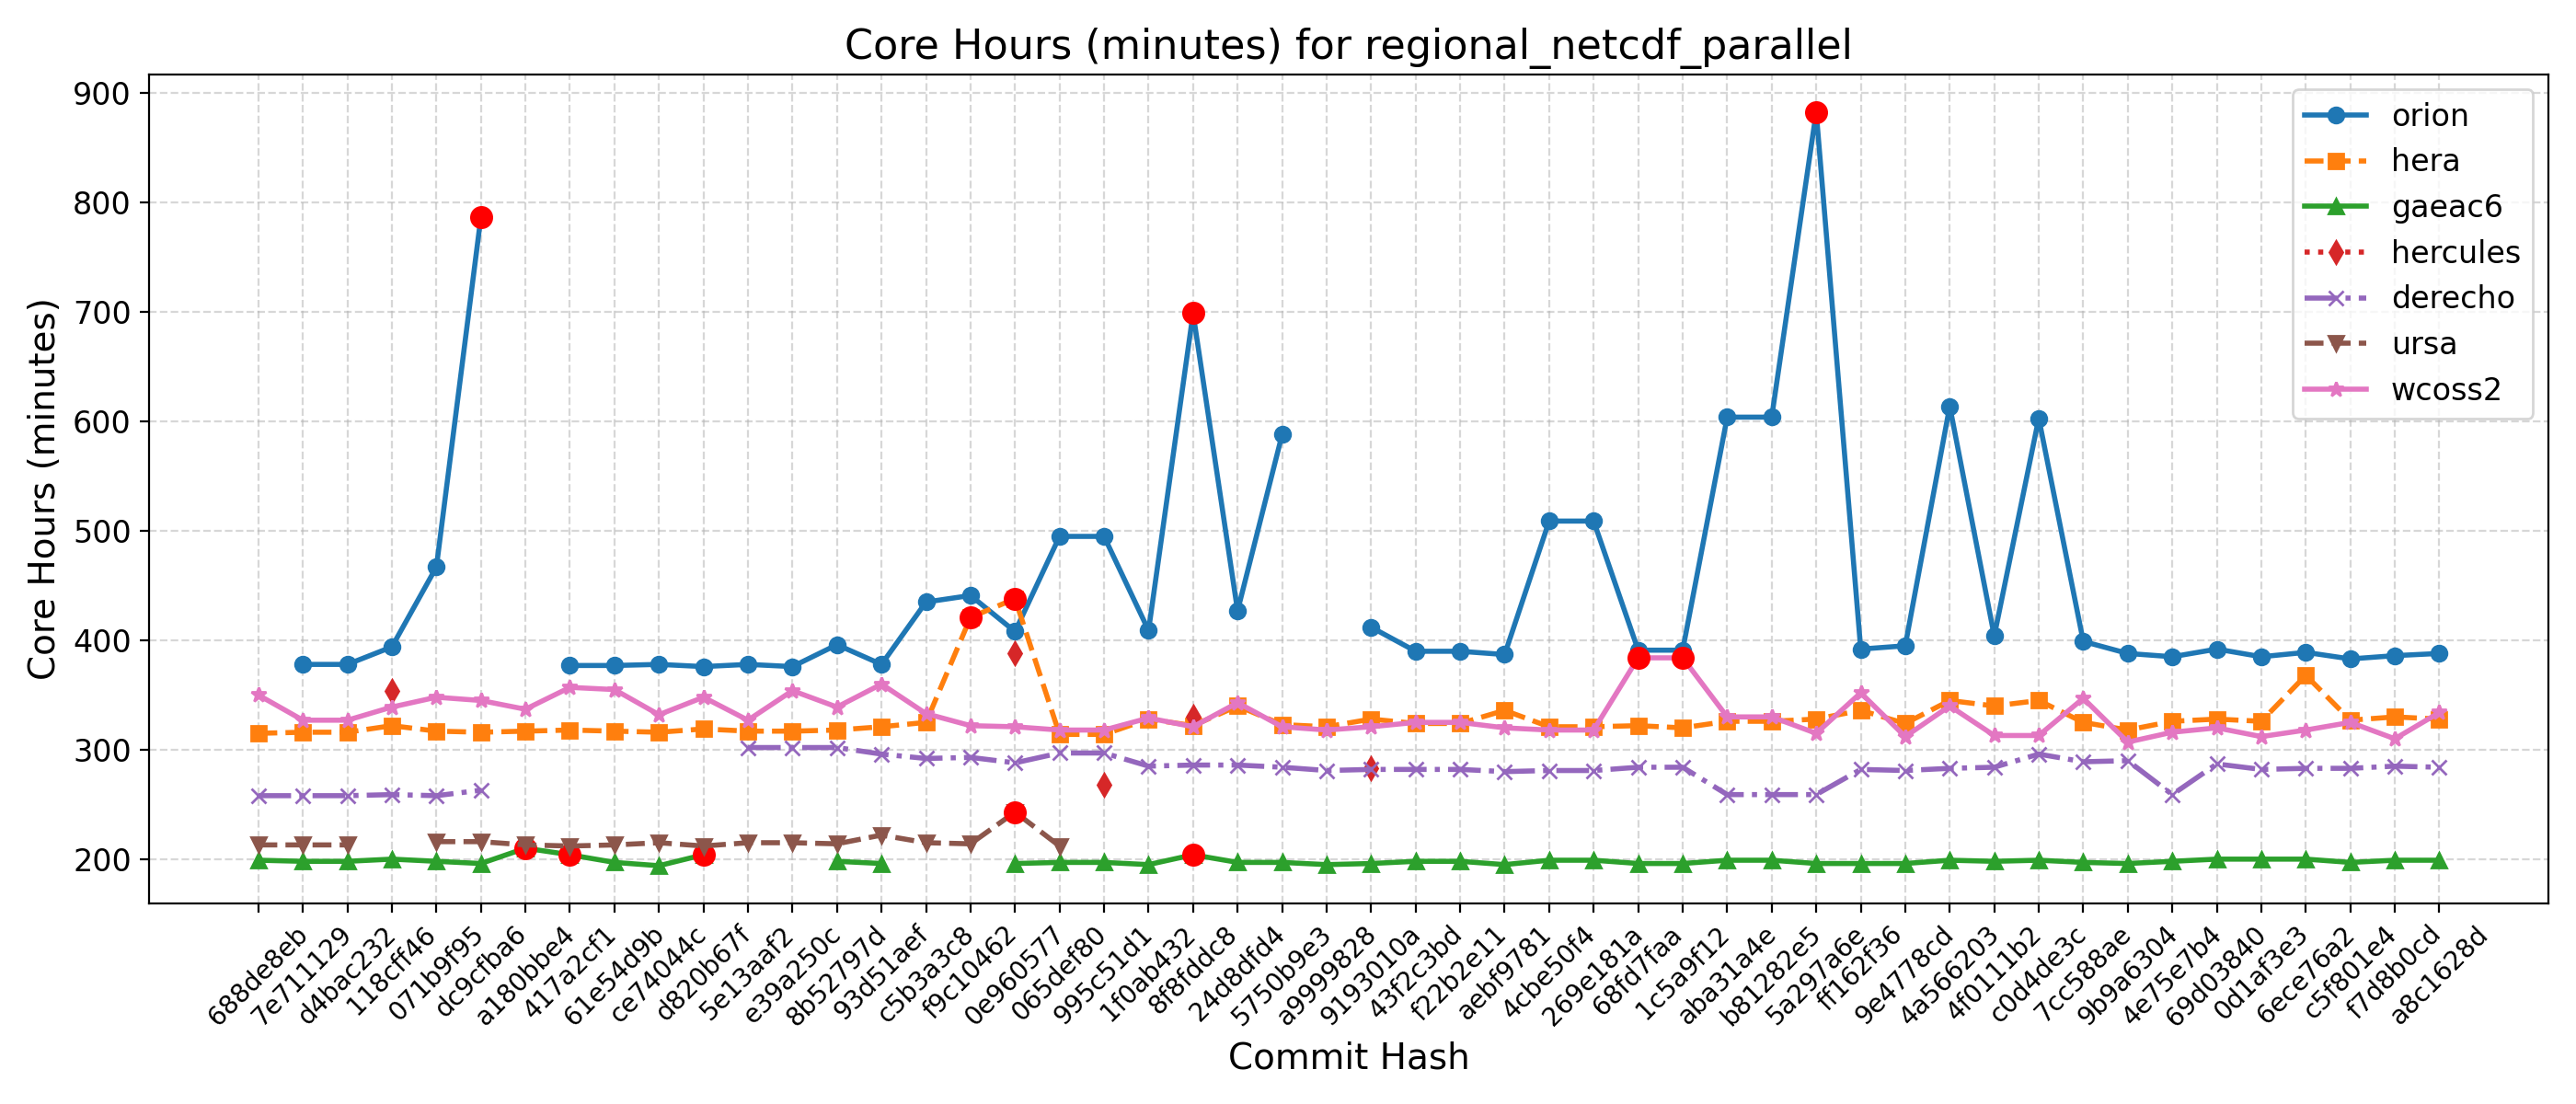

Source data for this figure (header and first rows):
Hash, Date, Message, orion, hera, gaeac6, hercules, derecho, ursa, wcoss2, acorn
688de8eb, 2025-09-04, Fix default cdmbgwd settings (#2788), , 315, 199, , 258, 213, 350, 
7e711129, 2025-09-02, Use container with spack stack 1.9.2 (#2…, 378, 316, 198, , 258, 213, 327, 
d4bac232, 2025-08-29, MPAS dycore + Atmosphere Generalization …, 378, 316, 198, , 258, 213, 327, 
118cff46, 2025-08-25, Add FV3 grid mask for regional domains t…, 394, 322, 200, 354, 259, , 339, 
071b9f95, 2025-08-22, Fix Restart IAU and Ultra-Low Reproducib…, 467, 317, 198, , 258, 216, 348, 
dc9cfba6, 2025-08-19, Update CICE through 2025-07 and switch t…, 787, 316, 196, , 263, 216, 345, 
a180bbe4, 2025-08-15, FV3: Fix Prate_avg and UPP call freq + F…, , 317, 210, , , 213, 337, 
417a2cf1, 2025-08-13, Fix conus13km tests restart and decompos…, 377, 318, 204, , , 212, 357, 
61e54d9b, 2025-08-11, Add two-way ocean-wave coupling feature …, 377, 317, 197, , , 213, 355, 
ce74044c, 2025-08-06, Create a user-friendly "process model" t…, 378, 316, 194, , , 215, 332, 
d820b67f, 2025-08-01, Update GOCART to v2.4.3 (#2819), 376, 319, 204, , , 212, 348, 
5e13aaf2, 2025-07-29, Update DATM meshes and switch to bilinea…, 378, 317, , , 302, 215, 327, 
e39a250c, 2025-07-24, Update FV3 hash to include UPP ss192/Urs…, 376, 317, , , 302, 215, 354, 
8b52797d, 2025-07-21, Combination of 2684,2707,2771 (MERRA2 3-…, 396, 318, 198, , 302, 214, 339, 
93d51aef, 2025-07-17, Exporting Canopy Variables from AQM to F…, 378, 321, 196, , 296, 222, 360, 
c5b3a3c8, 2025-07-14, GFDLMP-v3 and TEMPO MP microphysics (#25…, 435, 325, , , 292, 215, 333, 
f9c10462, 2025-07-11, Combination of several CCPP-physics PRs …, 441, 421, , , 293, 214, 322, 
0e960577, 2025-07-09, Combination #2777 (maintask writes CMEPS…, 408, 438, 196, 388, 288, 243, 321, 
065def80, 2025-07-07, Port UFS-WM to Ursa (#2471), 495, 314, 197, , 297, 212, 318, 
995c51d1, 2025-07-03, Upgrade UFS-WM to spack-stack/1.9.2 (#26…, 495, 314, 197, 268, 297, , 318, 
1f0ab432, 2025-07-01, Reduce WW3 memory use (#2624), 409, 328, 195, , 285, , 329, 
8f8fddc8, 2025-06-30, Bring in scale-aware 3DTKE related chang…, 699, 322, 204, 330, 286, , 321, 
24d8dfd4, 2025-06-26, Slight modification in orographic gravit…, 427, 340, 197, , 286, , 343, 
5750b9e3, 2025-06-20, gcycle update (#2747), 588, 323, 197, , 284, , 321, 
a9999828, 2025-06-12, Add a new parameter in dycore to control…, , 321, 195, , 281, , 318, 
9193010a, 2025-06-06, In Noah-MP, set zero for canopy liquid a…, 412, 328, 196, 283, 282, , 321, 
43f2c3bd, 2025-06-04, Urgent Documentation Update for HSD Capa…, 390, 324, 198, , 282, , 325, 
f22b2e11, 2025-06-02, Bug fix for surface roughness calculatio…, 390, 324, 198, , 282, , 325, 
aebf9781, 2025-05-27, Fix bug to improve wave initialization b…, 387, 336, 195, , 280, , 320, 
4cbe50f4, 2025-05-23, Add idealized, regional tropical cyclone…, 509, 321, 199, , 281, , 318, 
269e181a, 2025-05-23, Add GFSv17 IAU restart tests without wav…, 509, 321, 199, , 281, , 318, 
68fd7faa, 2025-05-15, Enable Hera, Hercules Gnu tests: cpld_de…, 391, 322, 196, , 284, , 384, 
1c5a9f12, 2025-05-09, Add "ultra low" coupled configurations t…, 391, 320, 196, , 284, , 384, 
aba31a4e, 2025-05-06, Resolve miscellaneous WM issues and upda…, 604, 326, 199, , 259, , 330, 
b81282e5, 2025-05-05, Switch to vector remapping and bilinear …, 604, 326, 199, , 259, , 330, 
5a297a6e, 2025-05-02, improve coupled model startup cost for w…, 883, 328, 196, , 259, , 315, 
ff162f36, 2025-05-01, NSSL MP scheme updates + Stochastic Phys…, 392, 336, 196, , 282, , 352, 
9e4778cd, 2025-04-25, Loosen restriction on optional arguments…, 395, 324, 196, , 281, , 312, 
4a566203, 2025-04-23, CMake Atmosphere Dycore Generalization +…, 614, 345, 199, , 283, , 340, 
4f0111b2, 2025-04-21, Add CMEPS log file at restart write; IAU…, 404, 340, 198, , 284, , 313, 
c0d4de3c, 2025-04-18, Update mom6 to its main repository 20250…, 603, 345, 199, , 296, , 313, 
7cc588ae, 2025-04-16, Add PIO configuration variables for CMEP…, 399, 325, 197, , 289, , 347, 
9b9a6304, 2025-04-11, Memcheck fixes (#2655), 388, 318, 196, , 290, , 307, 
4e75e7b4, 2025-04-10, Update upp submodule to the latest UPP (…, 385, 326, 198, , 259, , 316, 
69d03840, 2025-04-07, Use ESMF Redist instead of Remap for FV3…, 392, 328, 200, , 287, , 320, 
0d1af3e3, 2025-04-02, Convert GFS DDTs from blocked data struc…, 385, 326, 200, , 282, , 312, 
6ece76a2, 2025-03-28, Update WW3  by merging develop  as of 20…, 389, 368, 200, , 283, , 318, 
c5f801e4, 2025-03-27, Sync CDEPS and CMEPS to ESCOMP (#2664), 383, 327, 197, , 283, , 325, 
f7d8b0cd, 2025-03-26, Add support for FV3 native grid (cubed s…, 386, 330, 199, , 285, , 310, 
a8c1628d, 2025-03-24, Introduce prognostic updraft velocity to…, 388, 328, 199, , 284, , 334, 
